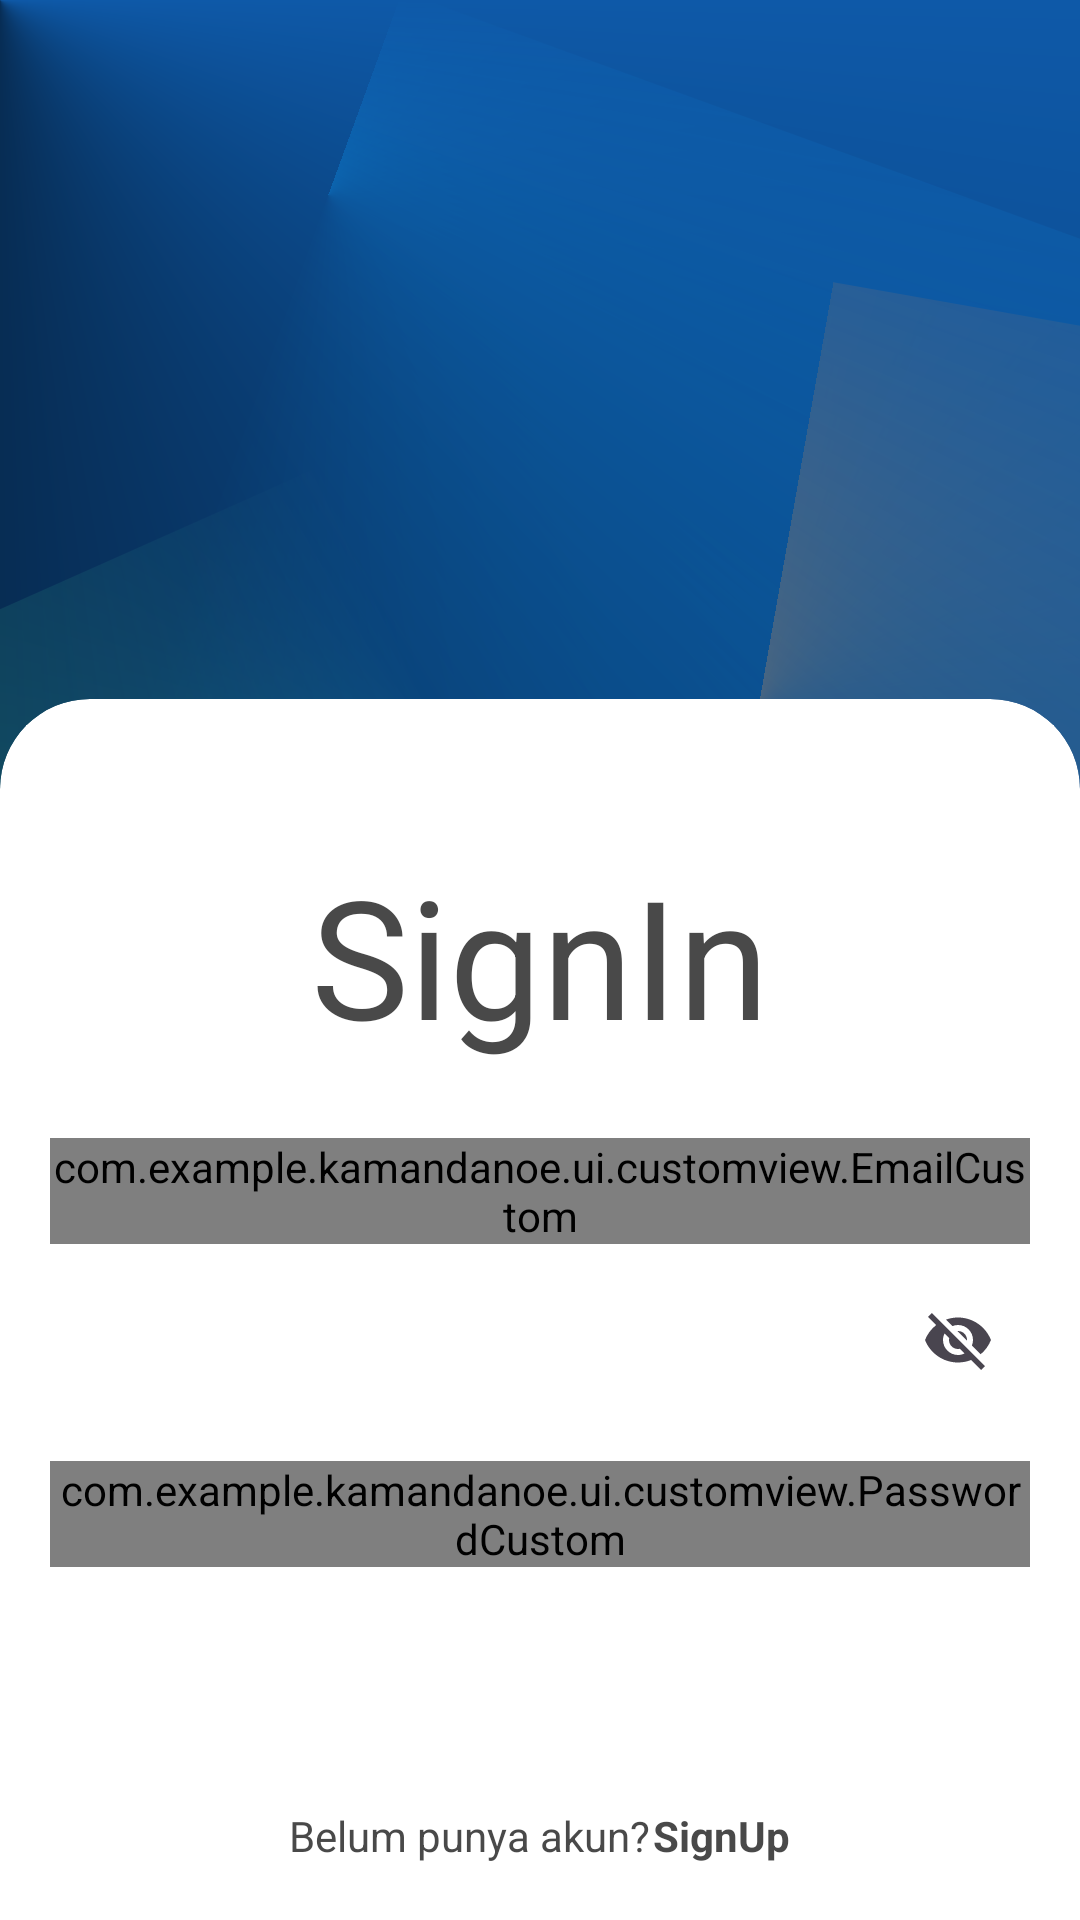

Here is an Android app screen rendered from its layout file. Give the layout XML and the strings, colors and styles it references.
<!-- AndroidManifest.xml: application theme Theme.Margajaya -->
<!-- res/layout/fragment_login.xml -->
<ScrollView
    android:layout_width="match_parent"
    android:layout_height="match_parent"
    android:fillViewport="true"
    xmlns:android="http://schemas.android.com/apk/res/android"
    xmlns:app="http://schemas.android.com/apk/res-auto"
    xmlns:tools="http://schemas.android.com/tools"
    tools:context=".ui.autentikasi.LoginFragment">

    <androidx.constraintlayout.widget.ConstraintLayout
        android:layout_width="match_parent"
        android:layout_height="wrap_content"
        android:background="@drawable/bg_login">

        

        <com.google.android.material.card.MaterialCardView
            style="@style/CustomCardCorners"
            android:layout_width="match_parent"
            android:layout_height="wrap_content"
            android:backgroundTint="@color/white"
            app:layout_constraintBottom_toBottomOf="parent"
            app:layout_constraintEnd_toEndOf="parent"
            app:layout_constraintStart_toStartOf="parent">

            <androidx.constraintlayout.widget.ConstraintLayout
                android:layout_width="match_parent"
                android:layout_height="match_parent"
                android:background="@color/white">

                
                <TextView
                    android:id="@+id/tv_login"
                    android:layout_width="wrap_content"
                    android:layout_height="wrap_content"
                    android:layout_marginTop="40dp"
                    android:text="@string/login_title"
                    android:textColor="@color/black"
                    android:textSize="55sp"
                    app:layout_constraintEnd_toEndOf="parent"
                    app:layout_constraintStart_toStartOf="parent"
                    app:layout_constraintTop_toTopOf="parent" />

                
                <com.google.android.material.textfield.TextInputLayout
                    android:id="@+id/emaillog_lay"
                    android:layout_width="match_parent"
                    android:layout_height="wrap_content"
                    android:layout_margin="8dp"
                    app:errorEnabled="true"
                    app:layout_constraintTop_toBottomOf="@id/tv_login">

                    <com.example.kamandanoe.ui.customview.EmailCustom
                        android:id="@+id/ed_emaillog"
                        android:layout_width="match_parent"
                        android:layout_height="wrap_content"
                        android:hint="@string/email"
                        android:inputType="textEmailAddress" />
                </com.google.android.material.textfield.TextInputLayout>

                <com.google.android.material.textfield.TextInputLayout
                    android:id="@+id/passlog_lay"
                    android:layout_width="match_parent"
                    android:layout_height="wrap_content"
                    android:layout_margin="8dp"
                    app:endIconMode="password_toggle"
                    app:errorEnabled="true"
                    app:layout_constraintTop_toBottomOf="@id/emaillog_lay">

                    <com.example.kamandanoe.ui.customview.PasswordCustom
                        android:id="@+id/ed_pass_log"
                        android:layout_width="match_parent"
                        android:layout_height="wrap_content"
                        android:hint="@string/password"
                        android:inputType="textPassword" />
                </com.google.android.material.textfield.TextInputLayout>

                
                <include
                    android:id="@+id/includeCustomButtonLogin"
                    layout="@layout/custom_button_login"
                    app:layout_constraintTop_toBottomOf="@id/passlog_lay"
                    app:layout_constraintStart_toStartOf="parent"
                    app:layout_constraintEnd_toEndOf="parent" />

                <androidx.appcompat.widget.LinearLayoutCompat
                    android:layout_width="match_parent"
                    android:layout_height="wrap_content"
                    android:gravity="center_horizontal"
                    android:orientation="horizontal"
                    android:layout_marginBottom="10dp"
                    app:layout_constraintBottom_toBottomOf="parent"
                    app:layout_constraintStart_toStartOf="parent"
                    app:layout_constraintTop_toBottomOf="@id/includeCustomButtonLogin">

                    <TextView
                        android:layout_width="wrap_content"
                        android:layout_height="wrap_content"
                        android:layout_marginTop="10dp"
                        android:text="Belum punya akun?"
                        android:textColor="@color/black" />

                    <TextView
                        android:id="@+id/registdlu"
                        android:layout_width="wrap_content"
                        android:layout_height="wrap_content"
                        android:layout_marginStart="1dp"
                        android:layout_marginTop="10dp"
                        android:text="SignUp"
                        android:textColor="@color/black"
                        android:textStyle="bold" />
                </androidx.appcompat.widget.LinearLayoutCompat>

            </androidx.constraintlayout.widget.ConstraintLayout>
        </com.google.android.material.card.MaterialCardView>

    </androidx.constraintlayout.widget.ConstraintLayout>
</ScrollView>
<!-- res/layout/custom_button_login.xml (included above) -->
<?xml version="1.0" encoding="utf-8"?>
<androidx.constraintlayout.widget.ConstraintLayout xmlns:android="http://schemas.android.com/apk/res/android"
    android:layout_width="match_parent"
    android:layout_height="wrap_content"
    xmlns:app="http://schemas.android.com/apk/res-auto"
    android:layout_marginHorizontal="16dp"
    android:layout_marginTop="20dp"
    app:layout_constraintTop_toBottomOf="@id/passlog_lay"
    android:layout_marginBottom="30dp">

    
    <androidx.constraintlayout.widget.ConstraintLayout
        android:id="@+id/btn_login"
        android:layout_width="0dp"
        android:layout_height="50dp"
        android:background="@drawable/bg_ripple_button"
        android:clickable="true"
        android:focusable="true"
        app:layout_constraintBottom_toBottomOf="parent"
        app:layout_constraintStart_toStartOf="parent"
        app:layout_constraintEnd_toEndOf="parent">

        
        <TextView
            android:id="@+id/tvLoading"
            android:layout_width="wrap_content"
            android:layout_height="wrap_content"
            android:text="@string/login"
            android:textAlignment="center"
            android:textColor="@color/white"
            android:textSize="20sp"
            app:layout_constraintBottom_toBottomOf="parent"
            app:layout_constraintEnd_toEndOf="parent"
            app:layout_constraintStart_toStartOf="parent"
            app:layout_constraintTop_toTopOf="parent" />

        
        <ProgressBar
            android:id="@+id/progressBar"
            android:layout_width="25dp"
            android:layout_height="25dp"
            android:layout_marginEnd="10dp"
            android:indeterminate="true"
            android:visibility="gone"
            android:indeterminateTint="@color/white"
            android:progressTint="@color/white"
            app:layout_constraintBottom_toBottomOf="parent"
            app:layout_constraintEnd_toStartOf="@+id/tvLoading"
            app:layout_constraintTop_toTopOf="parent" />

    </androidx.constraintlayout.widget.ConstraintLayout>

</androidx.constraintlayout.widget.ConstraintLayout>
<!-- resources referenced by this layout -->
<resources>
  <color name="black">#E8373737</color>
  <color name="white">#FFFFFFFF</color>
  <!-- drawable bg_login: vector/xml drawable (drawable, 3168 chars, omitted) -->
  <!-- drawable bg_ripple_button (drawable) -->
  <?xml version="1.0" encoding="utf-8"?>
  <ripple android:color="?android:attr/colorControlHighlight" xmlns:android="http://schemas.android.com/apk/res/android" >
      <item android:id="@android:id/mask">
          <shape android:shape="rectangle">
              <solid android:color="@color/primary"/>
              <corners android:radius = "8dp"/>
          </shape>
      </item>
      <item android:drawable="@drawable/bg_button"/>
  </ripple>
  <string name="email">Email</string>
  <string name="login">Login</string>
  <string name="login_title">SignIn</string>
  <string name="password">Password</string>
  <style name="CustomCardCorners" parent="@style/Widget.Material3.CardView.Filled">
          <item name="shapeAppearanceOverlay">@style/ShapeAppearance_custom_corners</item>
      </style>
  <style name="Theme.Margajaya" parent="Base.Theme.Margajaya" />
  <color name="primary">#0e59a8</color>
  <style name="ShapeAppearance_custom_corners" parent="">
          <item name="cornerFamily">rounded</item>
          <item name="cornerSizeTopLeft">30dp</item>
          <item name="cornerSizeTopRight">30dp</item>
          <item name="cornerSizeBottomLeft">0dp</item>
          <item name="cornerSizeBottomRight">0dp</item>
      </style>
  <style name="Base.Theme.Margajaya" parent="Theme.Material3.DayNight.NoActionBar">
  
          <item name="colorPrimary">@color/primary</item>
          <item name="colorSecondary">@color/second</item>
          <item name="colorPrimaryVariant">@color/black</item>
          <item name="actionOverflowButtonStyle">@style/ThreeDotMenu</item>
          <item name="android:windowBackground">@color/white</item>
  
          <item name="colorControlHighlight">#80FFFFFF</item>
          <item name="android:statusBarColor">@color/status_bar</item>
      </style>
  <color name="second">#accee9</color>
  <style name="ThreeDotMenu" parent="Widget.AppCompat.Light.ActionButton.Overflow">
          <item name="tint">@color/white</item>
      </style>
  <color name="status_bar">#3F94ED</color>
</resources>
